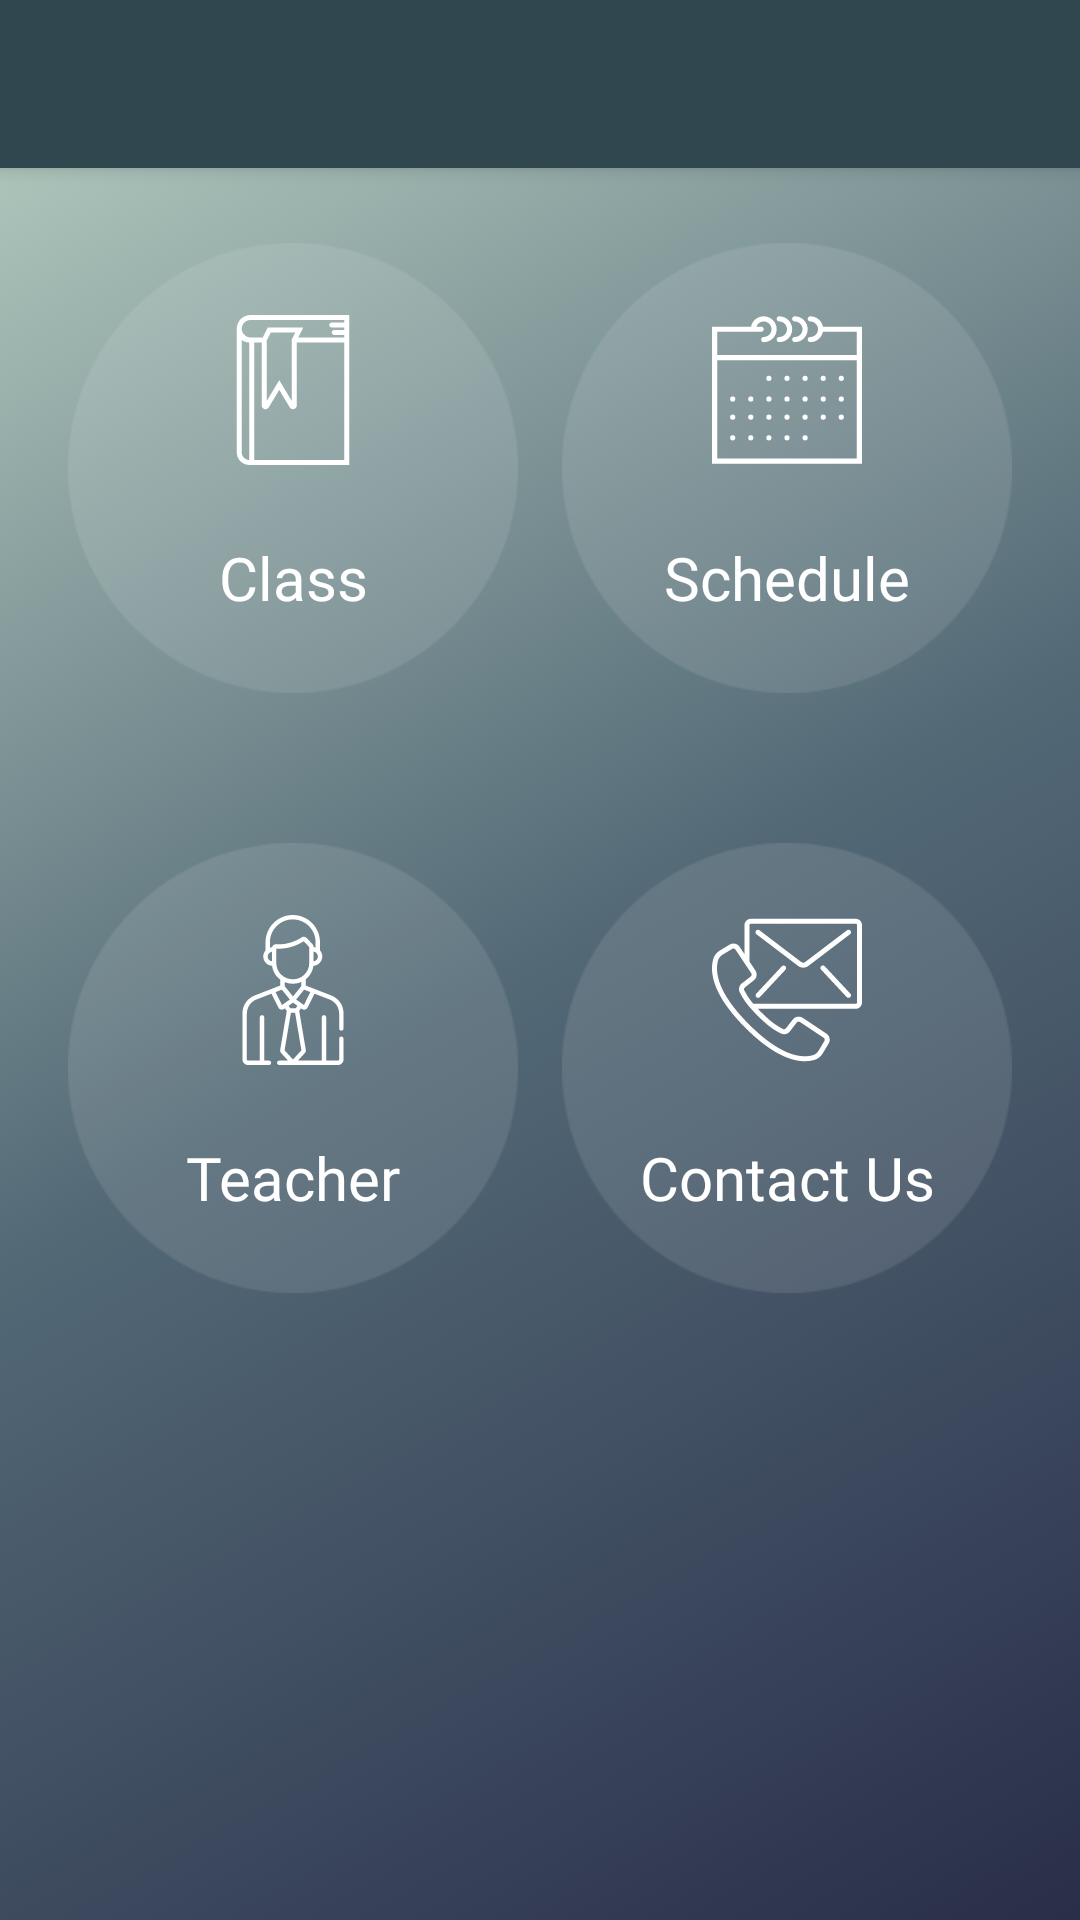

This screen was rendered from an Android layout file. Write that file and the resources it references.
<!-- AndroidManifest.xml: application theme AppTheme -->
<!-- res/layout/home_content.xml -->
<?xml version="1.0" encoding="utf-8"?>
<android.support.constraint.ConstraintLayout
        xmlns:android="http://schemas.android.com/apk/res/android"
        xmlns:tools="http://schemas.android.com/tools"
        xmlns:app="http://schemas.android.com/apk/res-auto"
        android:layout_width="match_parent"
        android:layout_height="match_parent"
        android:id="@+id/root_layout"
        android:background="@drawable/gradient_animation"
        tools:context=".Activities.HomeActivity">

    <android.support.v7.widget.Toolbar
            android:id="@+id/toolBar"
            android:layout_width="match_parent"
            android:layout_height="?attr/actionBarSize"
            android:background="@color/colorBarra"
            android:elevation="4dp"
            android:theme="@style/ThemeOverlay.AppCompat.ActionBar"
            app:popupTheme="@style/ThemeOverlay.AppCompat.Light"
            app:layout_constraintTop_toTopOf="parent"
            app:layout_constraintStart_toStartOf="parent" app:layout_constraintEnd_toEndOf="parent"
    >

    </android.support.v7.widget.Toolbar>

    <ImageView
            android:id="@+id/imageView"
            android:layout_width="150dp"
            android:layout_height="150dp"
            android:background="@drawable/ic_disc"
            android:layout_marginTop="25dp"
            app:layout_constraintTop_toBottomOf="@+id/toolBar"
            app:layout_constraintStart_toStartOf="parent"
            android:layout_marginStart="8dp"
            app:layout_constraintHorizontal_bias="0.5"
            app:layout_constraintEnd_toStartOf="@+id/imageView1"/>
    <ImageButton
            android:layout_width="50dp"
            android:layout_height="50dp"
            android:background="@drawable/ic_class"
            android:id="@+id/ibtnClass"
            android:layout_marginTop="24dp"
            app:layout_constraintTop_toTopOf="@+id/imageView" app:layout_constraintStart_toStartOf="@+id/imageView"
            app:layout_constraintEnd_toEndOf="@+id/imageView"/>
    <TextView
            android:layout_width="wrap_content"
            android:layout_height="wrap_content"
            android:id="@+id/textView"
            android:textSize="20sp"
            android:textColor="@color/colorTextTitle"
            android:text="@string/class_title"
            android:fontFamily="@font/avenir_light"
            app:layout_constraintTop_toBottomOf="@+id/ibtnClass"
            app:layout_constraintStart_toStartOf="@+id/imageView" app:layout_constraintEnd_toEndOf="@+id/imageView"
            android:layout_marginTop="24dp"/>
    <ImageView
            android:id="@+id/imageView1"
            android:layout_width="150dp"
            android:layout_height="150dp"
            android:background="@drawable/ic_disc"
            android:layout_marginTop="25dp"
            app:layout_constraintTop_toBottomOf="@+id/toolBar" app:layout_constraintEnd_toEndOf="parent"
            android:layout_marginEnd="8dp" app:layout_constraintStart_toEndOf="@+id/imageView"
            app:layout_constraintHorizontal_bias="0.5"/>
    <ImageButton
            android:layout_width="50dp"
            android:layout_height="50dp"
            android:background="@drawable/ic_schedule"
            android:id="@+id/ibtnSchedule"
            android:layout_marginTop="24dp"
            app:layout_constraintTop_toTopOf="@+id/imageView1" app:layout_constraintStart_toStartOf="@+id/imageView1"
            app:layout_constraintEnd_toEndOf="@+id/imageView1"/>
    <TextView
            android:layout_width="wrap_content"
            android:layout_height="wrap_content"
            android:id="@+id/textView1"
            android:textSize="20sp"
            android:textColor="@color/colorTextTitle"
            android:text="@string/schedule"
            android:fontFamily="@font/avenir_light"
            app:layout_constraintTop_toBottomOf="@+id/ibtnSchedule"
            app:layout_constraintStart_toStartOf="@+id/imageView1" app:layout_constraintEnd_toEndOf="@+id/imageView1"
            android:layout_marginTop="24dp"/>
    <ImageView
            android:id="@+id/imageView2"
            android:layout_width="150dp"
            android:layout_height="150dp"
            android:background="@drawable/ic_disc"
            android:layout_marginTop="50dp"
            app:layout_constraintEnd_toStartOf="@+id/imageView5"
            app:layout_constraintTop_toBottomOf="@+id/imageView"
            app:layout_constraintStart_toStartOf="parent"
            android:layout_marginStart="8dp"
    />
    <ImageButton
            android:layout_width="50dp"
            android:layout_height="50dp"
            android:background="@drawable/ic_teacher"

            android:id="@+id/ibtnTeacher"
            android:layout_marginTop="24dp"
            app:layout_constraintTop_toTopOf="@+id/imageView2" app:layout_constraintStart_toStartOf="@+id/imageView2"
            app:layout_constraintEnd_toEndOf="@+id/imageView2"/>
    <TextView
            android:layout_width="wrap_content"
            android:layout_height="wrap_content"
            android:id="@+id/textView2"
            android:textSize="20sp"
            android:textColor="@color/colorTextTitle"
            android:text="@string/teacher"
            android:fontFamily="@font/avenir_light"
            android:layout_marginTop="24dp"
            app:layout_constraintTop_toBottomOf="@+id/ibtnTeacher"
            app:layout_constraintStart_toStartOf="@+id/imageView2" app:layout_constraintEnd_toEndOf="@+id/imageView2"/>
    
    
    <ImageView
            android:id="@+id/imageView5"
            android:layout_width="150dp"
            android:layout_height="150dp"
            android:background="@drawable/ic_disc"
            android:layout_marginTop="50dp"

            app:layout_constraintTop_toBottomOf="@+id/imageView1" app:layout_constraintEnd_toEndOf="parent"
            app:layout_constraintStart_toEndOf="@+id/imageView2"
            android:layout_marginEnd="8dp"/>
    <ImageButton
            android:layout_width="50dp"
            android:layout_height="50dp"
            android:background="@drawable/ic_contact"
            android:id="@+id/ibtnContact"
            android:layout_marginTop="24dp"
            app:layout_constraintTop_toTopOf="@+id/imageView5" app:layout_constraintStart_toStartOf="@+id/imageView5"
            app:layout_constraintEnd_toEndOf="@+id/imageView5"/>
    <TextView
            android:layout_width="wrap_content"
            android:layout_height="wrap_content"
            android:id="@+id/textView5"
            android:textSize="20sp"
            android:textColor="@color/colorTextTitle"
            android:text="@string/contact_us_title"
            android:fontFamily="@font/avenir_light"
            app:layout_constraintTop_toBottomOf="@+id/ibtnContact"
            app:layout_constraintStart_toStartOf="@+id/imageView5" app:layout_constraintEnd_toEndOf="@+id/imageView5"
            android:layout_marginTop="24dp"/>

</android.support.constraint.ConstraintLayout>
<!-- resources referenced by this layout -->
<resources>
  <color name="colorBarra">#314750</color>
  <color name="colorTextTitle">#FFFFFF</color>
  <!-- drawable gradient_animation (drawable) -->
  <?xml version="1.0" encoding="utf-8"?>
  <animation-list xmlns:android="http://schemas.android.com/apk/res/android">
      <item
              android:duration="5000"
              android:drawable="@drawable/gradient_home"
      />
      <item
              android:duration="5000"
              android:drawable="@drawable/gradient_center"
      />
      <item
              android:duration="5000"
              android:drawable="@drawable/gradient_end"
      />
  
  </animation-list>
  <string name="class_title">Class</string>
  <string name="contact_us_title">Contact Us</string>
  <string name="notification_title">Notification</string>
  <string name="package_title">Package</string>
  <string name="schedule">Schedule</string>
  <string name="teacher">Teacher</string>
  <style name="AppTheme" parent="Theme.AppCompat.Light.DarkActionBar">
          
          <item name="colorPrimary">@color/colorPrimary</item>
          <item name="colorPrimaryDark">@color/colorPrimaryDark</item>
          <item name="colorAccent">@color/colorAccent</item>
      </style>
  <!-- drawable gradient_home (drawable) -->
  <?xml version="1.0" encoding="utf-8"?>
  <shape xmlns:android="http://schemas.android.com/apk/res/android"
      android:shape="rectangle">
  
      <gradient
          android:type="linear"
          android:angle="315"
          android:startColor="@color/colorGradientHome"
          android:centerColor="@color/colorGradientHome2"
          android:endColor="@color/colorGradientHome3"
      />
  
  </shape>
  <!-- drawable gradient_center (drawable) -->
  <?xml version="1.0" encoding="utf-8"?>
  <shape xmlns:android="http://schemas.android.com/apk/res/android"
      android:shape="rectangle">
  
      <gradient
          android:type="linear"
          android:angle="315"
          android:startColor="@color/colorGradientHome2"
          android:centerColor="@color/colorGradientHome3"
          android:endColor="@color/colorGradientHome"
      />
  
  </shape>
  <!-- drawable gradient_end (drawable) -->
  <?xml version="1.0" encoding="utf-8"?>
  <shape xmlns:android="http://schemas.android.com/apk/res/android"
      android:shape="rectangle">
  
      <gradient
          android:type="linear"
          android:angle="315"
          android:startColor="@color/colorGradientHome3"
          android:centerColor="@color/colorGradientHome"
          android:endColor="@color/colorGradientHome2"
      />
  
  </shape>
  <color name="colorPrimary">#008577</color>
  <color name="colorPrimaryDark">#00574B</color>
  <color name="colorAccent">#D81B60</color>
  <color name="colorGradientHome">#BBD2C5</color>
  <color name="colorGradientHome2">#536976</color>
  <color name="colorGradientHome3">#292E49</color>
</resources>
